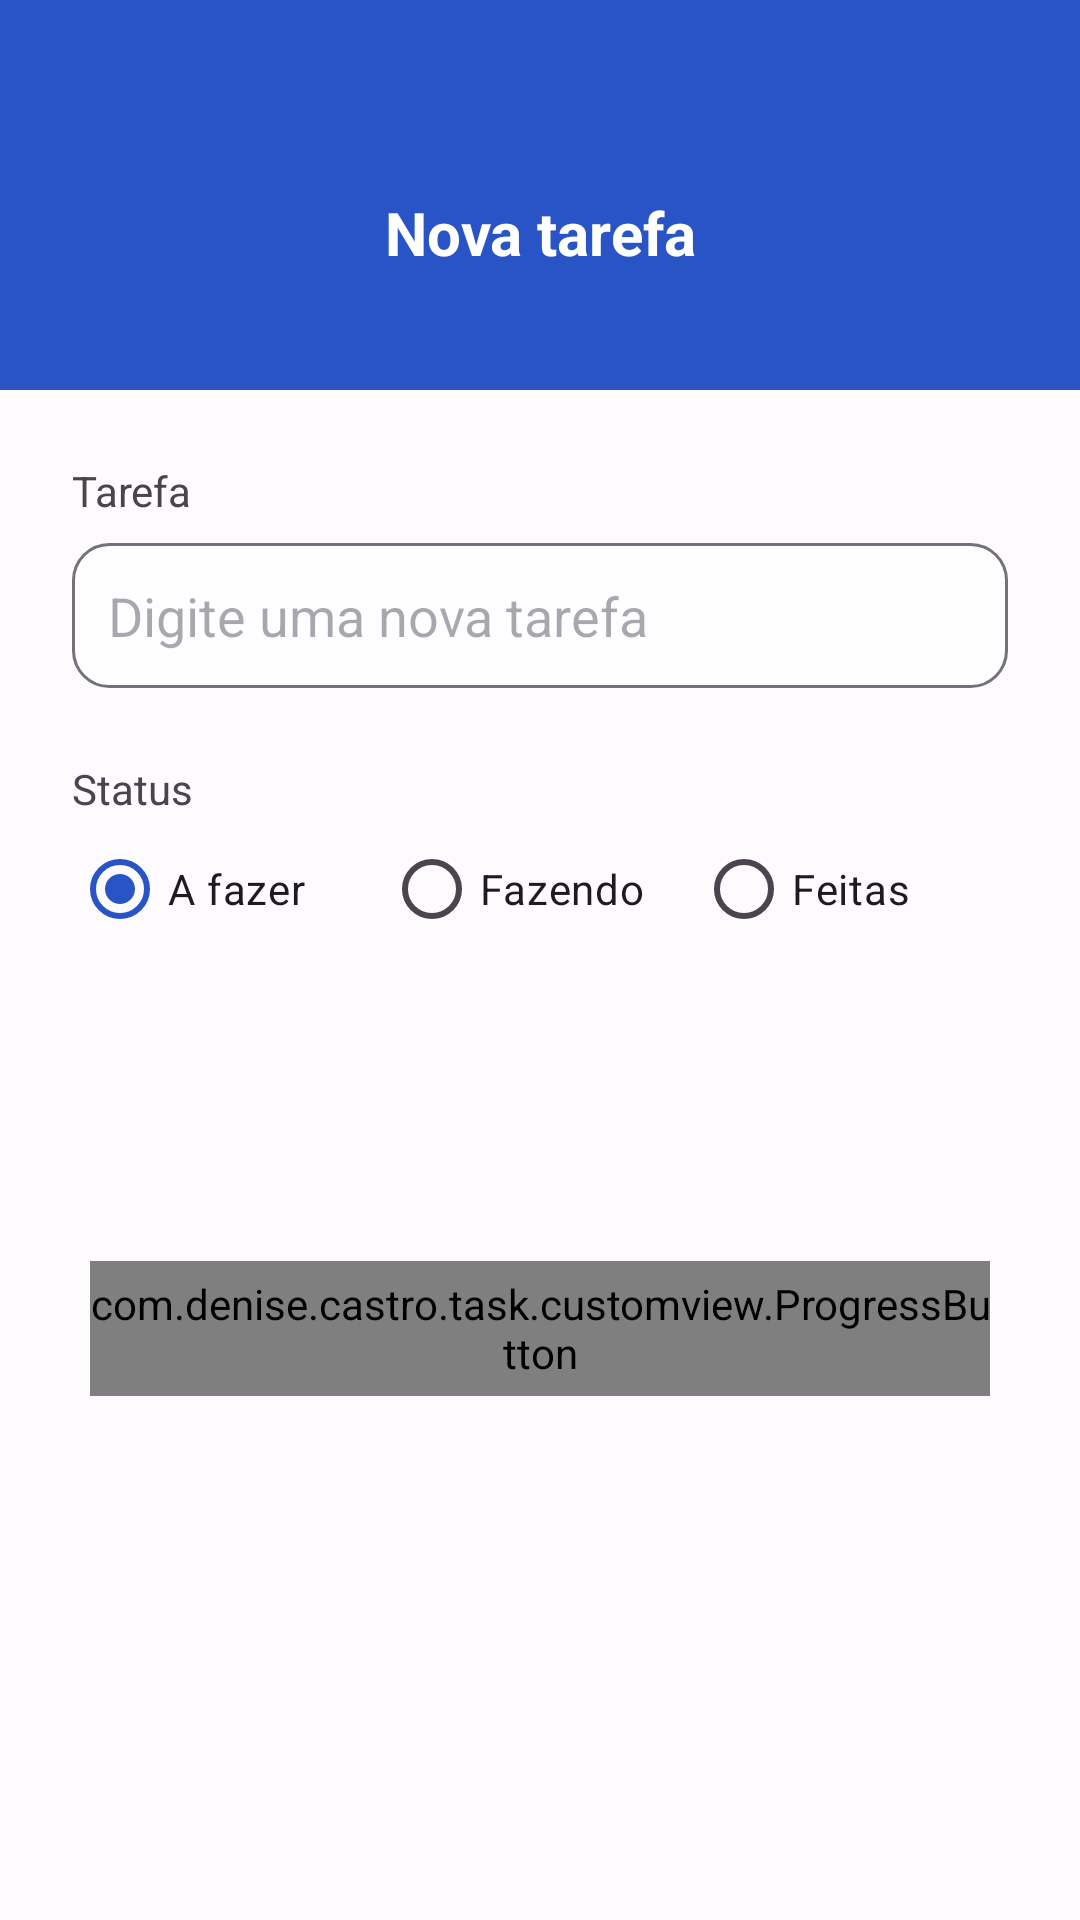

Write the Android layout XML for this screen, with the resource values it uses.
<!-- AndroidManifest.xml: application theme Theme.Task -->
<!-- res/layout/fragment_form_task.xml -->
<?xml version="1.0" encoding="utf-8"?>
<ScrollView
    xmlns:android="http://schemas.android.com/apk/res/android"
    xmlns:tools="http://schemas.android.com/tools"
    xmlns:app="http://schemas.android.com/apk/res-auto"
    android:layout_width="match_parent"
    android:layout_height="match_parent"
    android:fillViewport="true"
    tools:context=".ui.form.FormTaskFragment">

    <androidx.constraintlayout.widget.ConstraintLayout
        android:layout_width="match_parent"
        android:layout_height="wrap_content"
        android:background="@color/white_background">

        <ImageView
            android:id="@+id/imgHead"
            android:layout_width="match_parent"
            android:layout_height="130dp"
            android:scaleType="centerCrop"
            android:src="@color/color_default"
            app:layout_constraintTop_toTopOf="parent"
            app:layout_constraintStart_toStartOf="parent"
            app:layout_constraintEnd_toEndOf="parent"/>

        <ImageView
            android:id="@+id/btnArrowLeft"
            android:layout_width="30dp"
            android:layout_height="30dp"
            android:scaleType="centerCrop"
            android:src="@drawable/btn_arrow_left_orange"
            app:layout_constraintBottom_toBottomOf="@+id/textTaskNewOrEdit"
            app:layout_constraintEnd_toStartOf="@+id/textTaskNewOrEdit"
            app:layout_constraintHorizontal_bias="0.255"
            app:layout_constraintStart_toStartOf="parent"
            app:layout_constraintTop_toTopOf="@+id/textTaskNewOrEdit"
            app:layout_constraintVertical_bias="0.0" />

        <TextView
            android:id="@+id/textTaskNewOrEdit"
            android:layout_width="wrap_content"
            android:layout_height="wrap_content"
            android:layout_marginTop="64dp"
            android:text="@string/text_title_form_task_fragment"
            android:textColor="@color/white"
            android:textSize="20sp"
            android:textStyle="bold"
            app:layout_constraintEnd_toEndOf="parent"
            app:layout_constraintStart_toStartOf="parent"
            app:layout_constraintTop_toTopOf="parent" />

        <TextView
            android:id="@+id/textTask"
            android:layout_width="wrap_content"
            android:layout_height="wrap_content"
            android:text="@string/text_task_form_task_fragment"
            app:layout_constraintTop_toBottomOf="@+id/imgHead"
            app:layout_constraintStart_toStartOf="parent"
            android:layout_marginTop="24dp"
            android:layout_marginStart="24dp"/>

        <com.google.android.material.textfield.TextInputEditText
            android:id="@+id/edtDescription"
            android:layout_width="0dp"
            android:layout_height="wrap_content"
            android:layout_marginStart="24dp"
            android:layout_marginEnd="24dp"
            android:layout_marginTop="8dp"
            android:background="@drawable/bg_edit_text"
            android:inputType="text"
            android:hint="@string/hint_edt_description"
            android:drawablePadding="8dp"
            android:padding="12dp"
            app:layout_constraintTop_toBottomOf="@id/textTask"
            app:layout_constraintStart_toStartOf="parent"
            app:layout_constraintEnd_toEndOf="parent" />

        <TextView
            android:id="@+id/textStatus"
            android:layout_width="wrap_content"
            android:layout_height="wrap_content"
            android:text="@string/text_status"
            app:layout_constraintTop_toBottomOf="@+id/edtDescription"
            app:layout_constraintStart_toStartOf="parent"
            android:layout_marginTop="24dp"
            android:layout_marginStart="24dp"/>

        <RadioGroup
            android:id="@+id/radioGroup"
            android:layout_width="match_parent"
            android:layout_height="wrap_content"
            android:orientation="horizontal"
            app:layout_constraintTop_toBottomOf="@id/textStatus"
            app:layout_constraintStart_toStartOf="parent"
            app:layout_constraintEnd_toEndOf="parent"
            android:layout_marginStart="24dp"
            android:layout_marginEnd="24dp">

            <RadioButton
                android:id="@+id/rbToDo"
                android:layout_width="match_parent"
                android:layout_height="wrap_content"
                android:checked="true"
                android:layout_weight="1"
                android:text="@string/radio_button_todo" />

            <RadioButton
                android:id="@+id/rbDoing"
                android:layout_width="match_parent"
                android:layout_height="wrap_content"
                android:layout_weight="1"
                android:text="@string/radio_button_doing" />

            <RadioButton
                android:id="@+id/rbDone"
                android:layout_width="match_parent"
                android:layout_height="wrap_content"
                android:layout_weight="1"
                android:text="@string/radio_button_done" />
        </RadioGroup>

        <com.denise.castro.task.customview.ProgressButton
            android:id="@+id/btnSaveNewTask"
            android:layout_width="300dp"
            android:layout_height="45dp"
            app:layout_constraintTop_toBottomOf="@id/radioGroup"
            app:layout_constraintStart_toStartOf="parent"
            app:layout_constraintEnd_toEndOf="parent"
            android:layout_marginTop="100dp"
            app:progress_button_title="@string/btn_save_new_task"
            app:progress_button_loading_title="@string/text_button_loading_title"/>

    </androidx.constraintlayout.widget.ConstraintLayout>
</ScrollView>
<!-- resources referenced by this layout -->
<resources>
  <color name="color_default">#2854C5</color>
  <color name="white">#FFFFFFFF</color>
  <color name="white_background">#95ffffff</color>
  <!-- drawable bg_edit_text (drawable) -->
  <?xml version="1.0" encoding="utf-8"?>
  <shape
      xmlns:android="http://schemas.android.com/apk/res/android"
      android:shape="rectangle">
  
      <solid android:color="@color/white_background"/>
      <corners android:radius="12dp"/>
  
      <stroke
          android:width="1dp"
          android:color="@color/border"/>
  
  </shape>
  <string name="btn_save_new_task">Salvar</string>
  <string name="hint_edt_description">Digite uma nova tarefa</string>
  <string name="radio_button_doing">Fazendo</string>
  <string name="radio_button_done">Feitas</string>
  <string name="radio_button_todo">A fazer</string>
  <string name="text_button_loading_title">Aguarde um momento, por favor…</string>
  <string name="text_status">Status</string>
  <string name="text_task_form_task_fragment">Tarefa</string>
  <string name="text_title_form_task_fragment">Nova tarefa</string>
  <style name="Theme.Task" parent="Base.Theme.Task" />
  <color name="border">#747272</color>
  <style name="Base.Theme.Task" parent="Theme.Material3.DayNight.NoActionBar">
          <item name="colorPrimary">@color/color_default</item>
      </style>
</resources>
